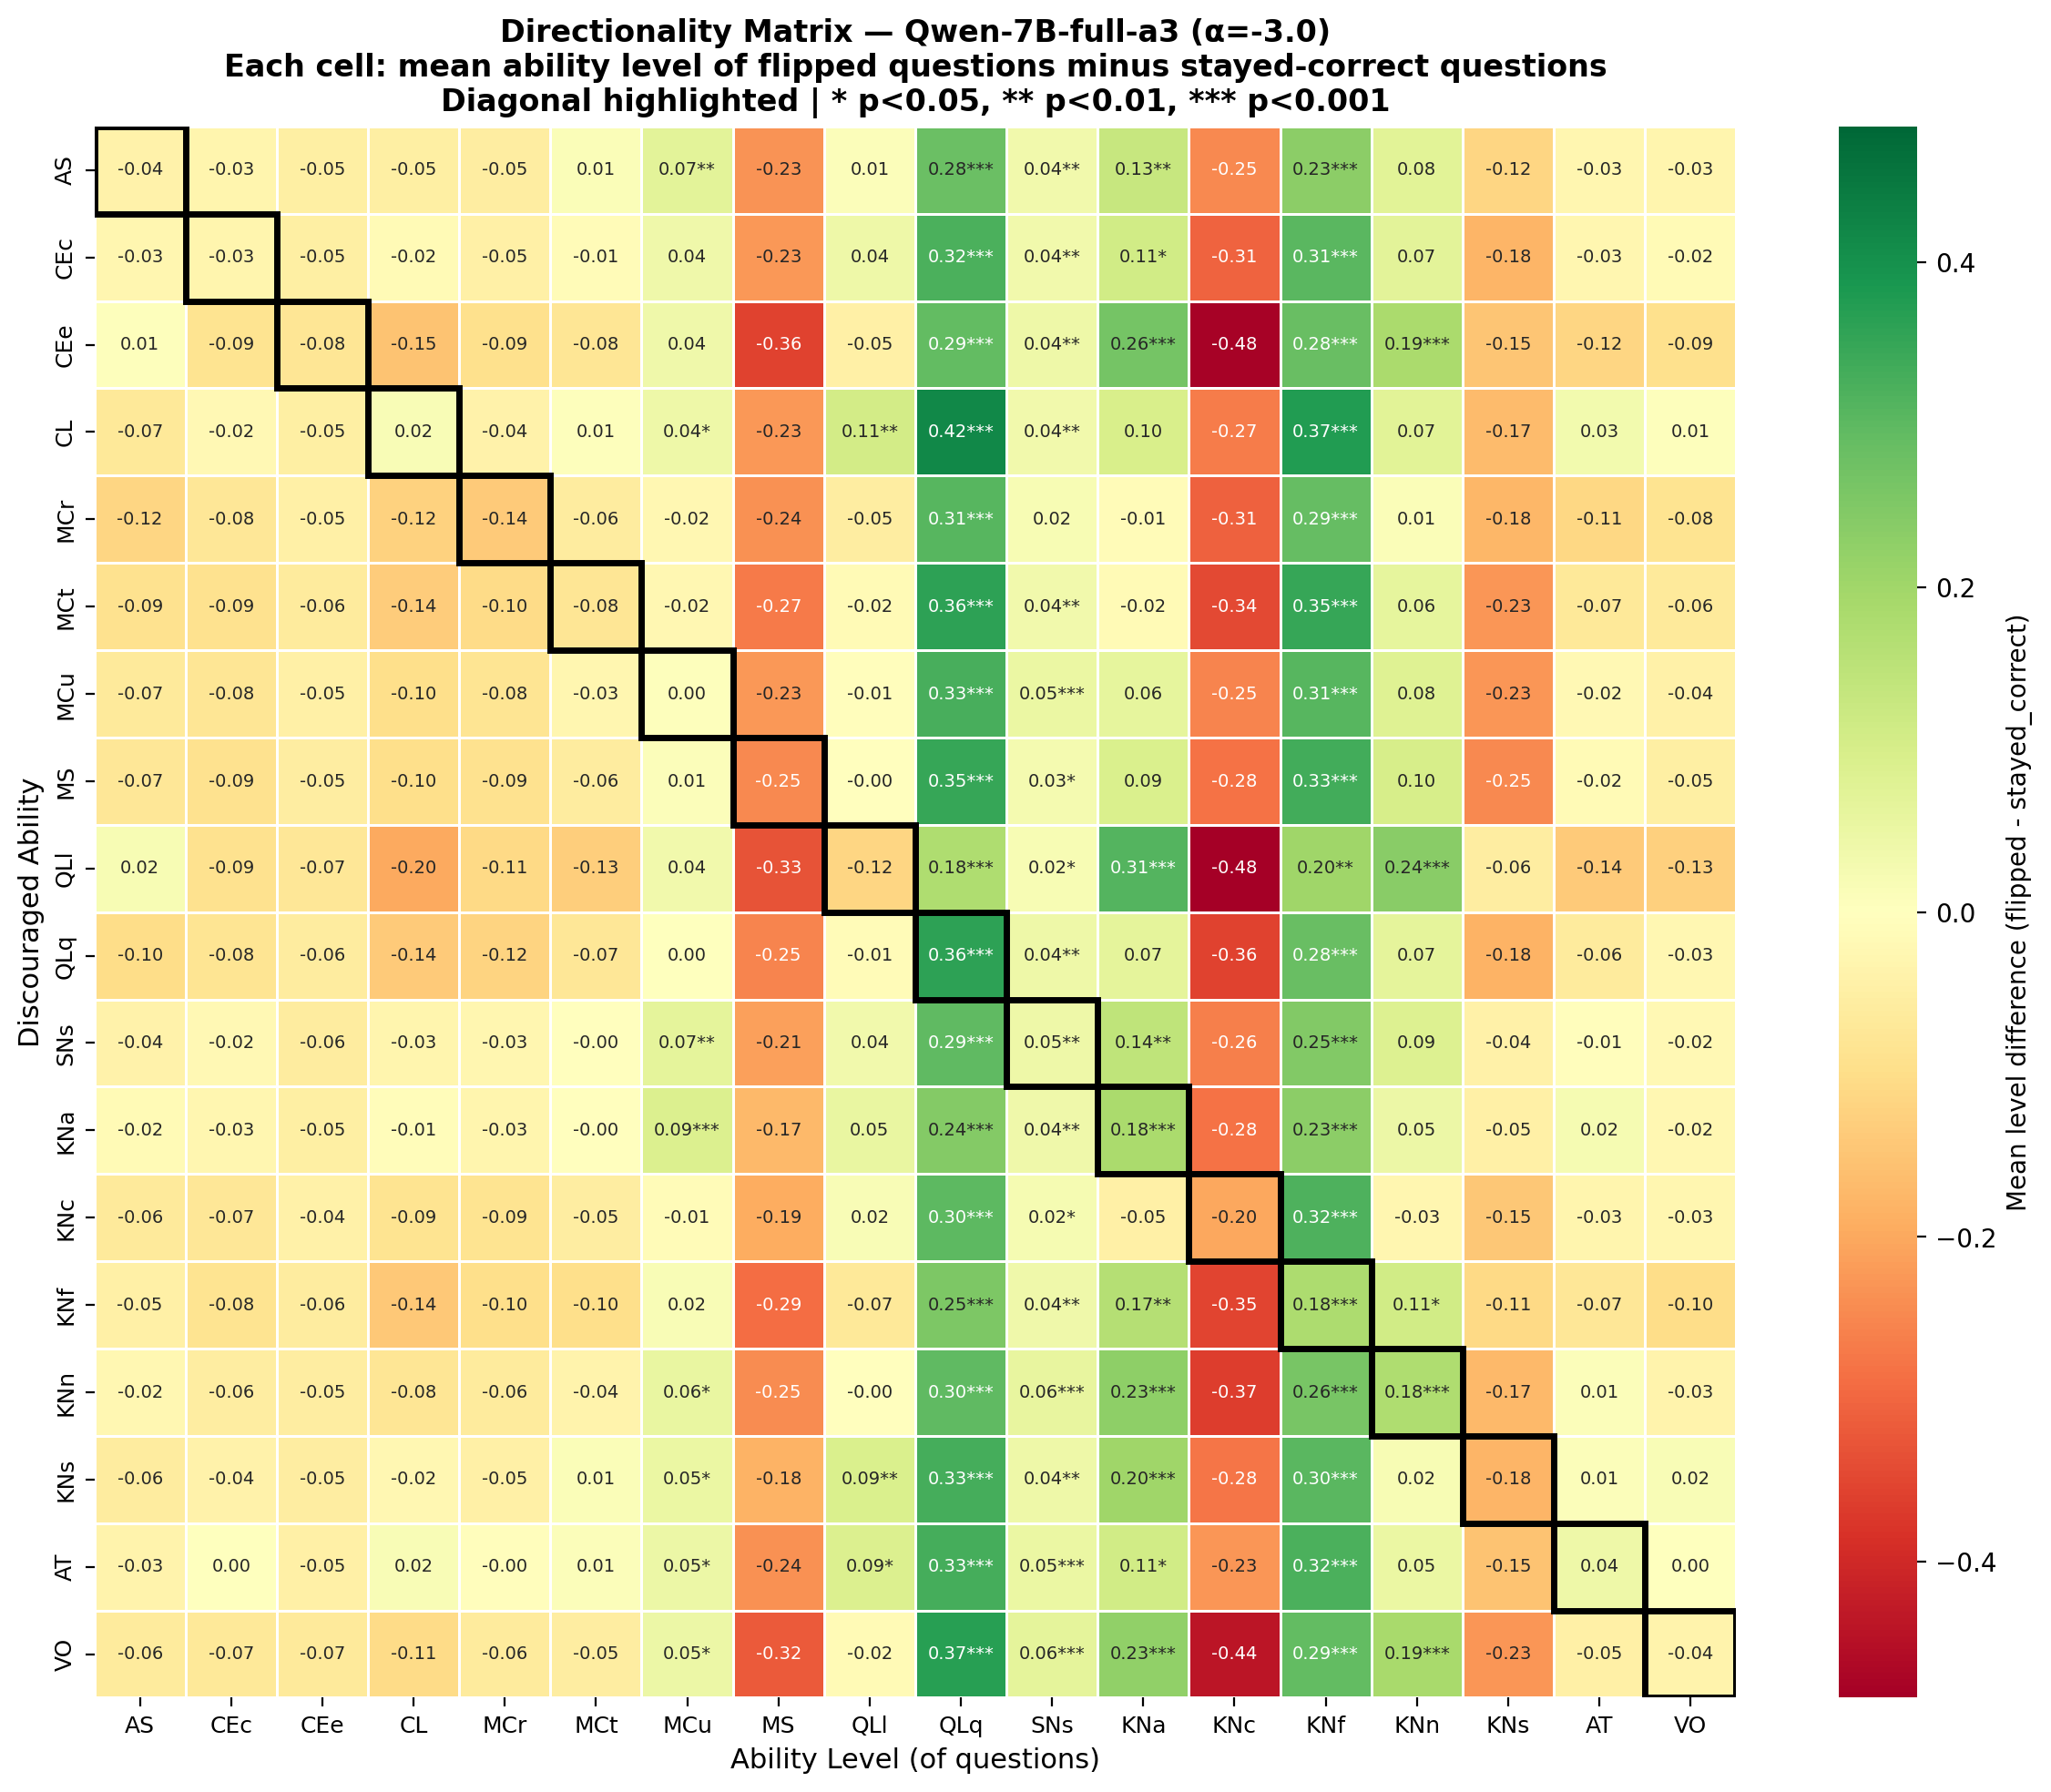

The table this chart was drawn from, first rows:
, AS, CEc, CEe, CL, MCr, MCt, MCu, MS, QLl, QLq, SNs, KNa, KNc, KNf, KNn, KNs, AT, VO
AS, -0.04045, -0.03317, -0.05109, -0.0503, -0.05369, 0.0117, 0.06987, -0.2338, 0.008728, 0.2808, 0.03549, 0.1308, -0.2493, 0.2315, 0.07517, -0.1162, -0.02762, -0.0332
CEc, -0.02926, -0.0305, -0.04993, -0.01709, -0.04843, -0.01244, 0.0411, -0.2265, 0.04364, 0.3233, 0.0368, 0.1102, -0.3055, 0.3054, 0.0684, -0.1779, -0.02993, -0.0167
CEe, 0.006192, -0.08652, -0.0791, -0.1532, -0.09399, -0.07865, 0.03838, -0.3575, -0.04811, 0.2921, 0.0419, 0.2646, -0.4774, 0.2842, 0.1851, -0.1511, -0.1159, -0.09373
CL, -0.06917, -0.01972, -0.05111, 0.01783, -0.03946, 0.007434, 0.04433, -0.2253, 0.109, 0.4172, 0.03603, 0.09701, -0.2651, 0.3741, 0.07182, -0.1674, 0.03299, 0.005023
MCr, -0.1157, -0.07557, -0.04833, -0.1217, -0.1373, -0.05785, -0.02472, -0.2351, -0.05394, 0.3066, 0.02137, -0.01465, -0.3091, 0.29, 0.01391, -0.1751, -0.1133, -0.08333
MCt, -0.08988, -0.09035, -0.06111, -0.1352, -0.1037, -0.07585, -0.0243, -0.2691, -0.0174, 0.3611, 0.03624, -0.01567, -0.3444, 0.3483, 0.06246, -0.2299, -0.0711, -0.06441
MCu, -0.0662, -0.07672, -0.04638, -0.09755, -0.08085, -0.02807, 0.00404, -0.2259, -0.005017, 0.3269, 0.05021, 0.06139, -0.2548, 0.3077, 0.08289, -0.2289, -0.02099, -0.04195
MS, -0.073, -0.08774, -0.05355, -0.09522, -0.08708, -0.05882, 0.00972, -0.246, -0.001984, 0.3505, 0.02835, 0.09319, -0.2818, 0.3347, 0.1002, -0.2457, -0.01867, -0.05095
QLl, 0.02217, -0.08711, -0.07192, -0.1999, -0.1079, -0.1314, 0.03548, -0.3296, -0.1154, 0.1759, 0.01992, 0.3111, -0.4836, 0.2017, 0.2369, -0.05556, -0.1364, -0.1261
QLq, -0.09885, -0.07949, -0.05812, -0.1371, -0.1188, -0.07205, 0.002463, -0.2546, -0.01315, 0.3596, 0.04433, 0.06659, -0.3563, 0.2845, 0.06559, -0.185, -0.06341, -0.02508
SNs, -0.03828, -0.01961, -0.05766, -0.03112, -0.02961, -0.003721, 0.06667, -0.2138, 0.03548, 0.2947, 0.04509, 0.1443, -0.2615, 0.247, 0.08659, -0.0429, -0.005824, -0.01933
KNa, -0.01606, -0.02951, -0.05275, -0.008382, -0.03061, -0.001303, 0.08948, -0.1719, 0.05411, 0.2446, 0.03902, 0.1822, -0.2808, 0.2337, 0.04672, -0.04543, 0.02357, -0.02367
KNc, -0.06436, -0.07264, -0.04452, -0.08562, -0.08645, -0.05434, -0.01187, -0.1932, 0.01562, 0.3003, 0.02354, -0.04718, -0.2003, 0.3203, -0.02843, -0.1458, -0.03349, -0.0266
KNf, -0.04705, -0.08434, -0.06031, -0.1417, -0.09582, -0.09812, 0.01542, -0.289, -0.07142, 0.2536, 0.03871, 0.1662, -0.3538, 0.1791, 0.1127, -0.1091, -0.07412, -0.09897
KNn, -0.02304, -0.05508, -0.05463, -0.07847, -0.06127, -0.03682, 0.05613, -0.2456, -0.002041, 0.2976, 0.05801, 0.2282, -0.3662, 0.2622, 0.1756, -0.1704, 0.007662, -0.03484
KNs, -0.0578, -0.03896, -0.0542, -0.02374, -0.04871, 0.01499, 0.05179, -0.1843, 0.09314, 0.3305, 0.04351, 0.2005, -0.2766, 0.3031, 0.02106, -0.181, 0.008986, 0.01593
AT, -0.03494, 0.002106, -0.04675, 0.01787, -0.004861, 0.009721, 0.04894, -0.2354, 0.08702, 0.3301, 0.05192, 0.1112, -0.2279, 0.3228, 0.05068, -0.1526, 0.04394, 0.003166
VO, -0.06208, -0.07178, -0.06747, -0.105, -0.06068, -0.05301, 0.04747, -0.3196, -0.01845, 0.3674, 0.06445, 0.226, -0.4395, 0.2939, 0.1857, -0.2288, -0.04815, -0.03754
